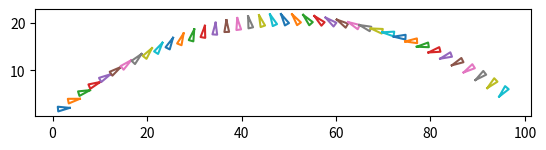

Write the Python code that produced this figure.
import matplotlib.pyplot as plt
import numpy as np
from math import sin
from math import cos
from math import pi


# "Moves" origo to mass_center and calculates there.
# Then moves origo back and returns new values
def rotate_around_z(coordinates, cm, angle_radians):

    # Calculate coords relative to mass center
    coordinates[:, 0] = coordinates[:, 0] - cm[0]
    coordinates[:, 1] = coordinates[:, 1] - cm[1]

    # Rotate relative coordinates around z-axis
    for coord in coordinates:
        # Save old x because we want to access it when changing y
        x: float = coord[0]

        coord[0] = coord[0] * cos(angle_radians) - coord[1] * sin(angle_radians)
        coord[1] = x * sin(angle_radians) + coord[1] * cos(angle_radians)

    # Transform coordinates back to origo-centric format
    coordinates[:, 0] = coordinates[:, 0] + cm[0]
    coordinates[:, 1] = coordinates[:, 1] + cm[1]

    return coordinates


# Currently unused
def vector_mult(x=[0] * 2, y=[0] * 2, z=[0] * 2):  # 0 as default argument so no out of bounds
    # Example of vector multiplication
    # i, j, k = vector_mult(x, y, z)
    # print("v1 x v2 =", vector_mult(x,y,z))

    i = y[0] * z[1] - z[0] * y[1]
    j = z[0] * x[1] - x[0] * z[1]
    k = x[0] * y[1] - y[0] * x[1]

    return i, j, k


# Given a list of coordinates, return them in component lists of x,y,z
def make_xyz_map(coordinates: list):
    x = []
    y = []
    z = []

    # Construct lists of individual components
    for coord_tuple in coordinates:
        x.append(coord_tuple[0])
        y.append(coord_tuple[1])
        z.append(coord_tuple[2])

    return x, y, z


# Displace given object by affecting velocity
def kinematic_displacement(coordinates, v: list, dt, cm):

    # First update the new position of the mass center
    # using the first defined coordinate
    cm[0] = coordinates[0][0] + v[-1][0] * dt
    cm[1] = coordinates[0][1] + v[-1][1] * dt

    # Now update rest of the coordinates
    for coord in coordinates:
        coord[0] = coord[0] + v[-1][0] * dt
        coord[1] = coord[1] + v[-1][1] * dt

    # Force the function to give the updated center of the mass back along with coords
    return coordinates, cm


def test_rotate():
    # A triangle
    # coordinates = np.array([
    #     (1.5, 0, 0),
    #     (-1, 0.5, 0),
    #     (-1, -0.5, 0),
    #     (1.5, 0, 0)  # Last dot to complete the triangle
    # ])

    # A cube
    coordinates = np.array([
        (0., 0., 0.),
        (1., 0., 0.),
        (1., 1., 0.),
        (0., 1., 0.),
        (0., 0., 0.)
    ])

    # coordinates = np.array([
    #     (1.5, 0, 0),
    #     (-1, 0.5, 0),
    #     (-1, -0.5, 0),
    #     (1.5, 0, 0)  # Last dot to complete the triangle
    # ])

    cm_initial = (0.5, 0.5)  # Mass center of the cube when the bottom left dot is in origo

    rotate_radians = pi / 4

    print("Coordinate lists:\n", coordinates)

    plt.plot(coordinates[:, 0], coordinates[:, 1])

    coordinates = rotate_around_z(coordinates, cm_initial, rotate_radians)

    plt.plot(coordinates[:, 0], coordinates[:, 1])
    plt.show()


def test_kinematic(start_velocity, velocity_angle_radians):

    # A triangle
    coordinates = np.array([
        (1.5, 0, 0),
        (-1, 0.5, 0),
        (-1, -0.5, 0),
        (1.5, 0, 0)  # Last dot to complete the triangle
    ])

    # A cube
    # coordinates = np.array([
    #     (0., 0., 0.),
    #     (1., 0., 0.),
    #     (1., 1., 0.),
    #     (0., 1., 0.),
    #     (0., 0., 0.)
    # ])

    time = 0  # Passed time
    dt = 0.1  # Time interval
    cm = [0, 0]
    # Calculate the center of the mass
    cm[0] = 1 / 3 * coordinates[:, 0]
    cm[1] = 1 / 3 * coordinates[:, 1]

    # Only gravity for now
    # At this scale, affecting acceleration forces stay constant
    a = (0, -9.81)

    # Define starting speed as a 2D array. With x and y components
    v = []
    v.append([start_velocity * cos(velocity_angle_radians), start_velocity * sin(velocity_angle_radians)])

    while time < 4:
        # Now calculate the changes to velocity
        # Velocity for every coordinate of a moving object is the same
        v.append([v[-1][0] + dt, v[-1][1] + a[-1] * dt])

        # Now calculate the changes to displacement
        # Displacement change will affect all the coords equally
        coordinates, cm = kinematic_displacement(coordinates, v, dt, cm)
        coordinates = rotate_around_z(coordinates, cm, 0.1)

        plt.plot(coordinates[:, 0], coordinates[:, 1])

        time += dt

    plt.axis('scaled')
    plt.show()


# test_rotate()
test_kinematic(30, pi / 4)
